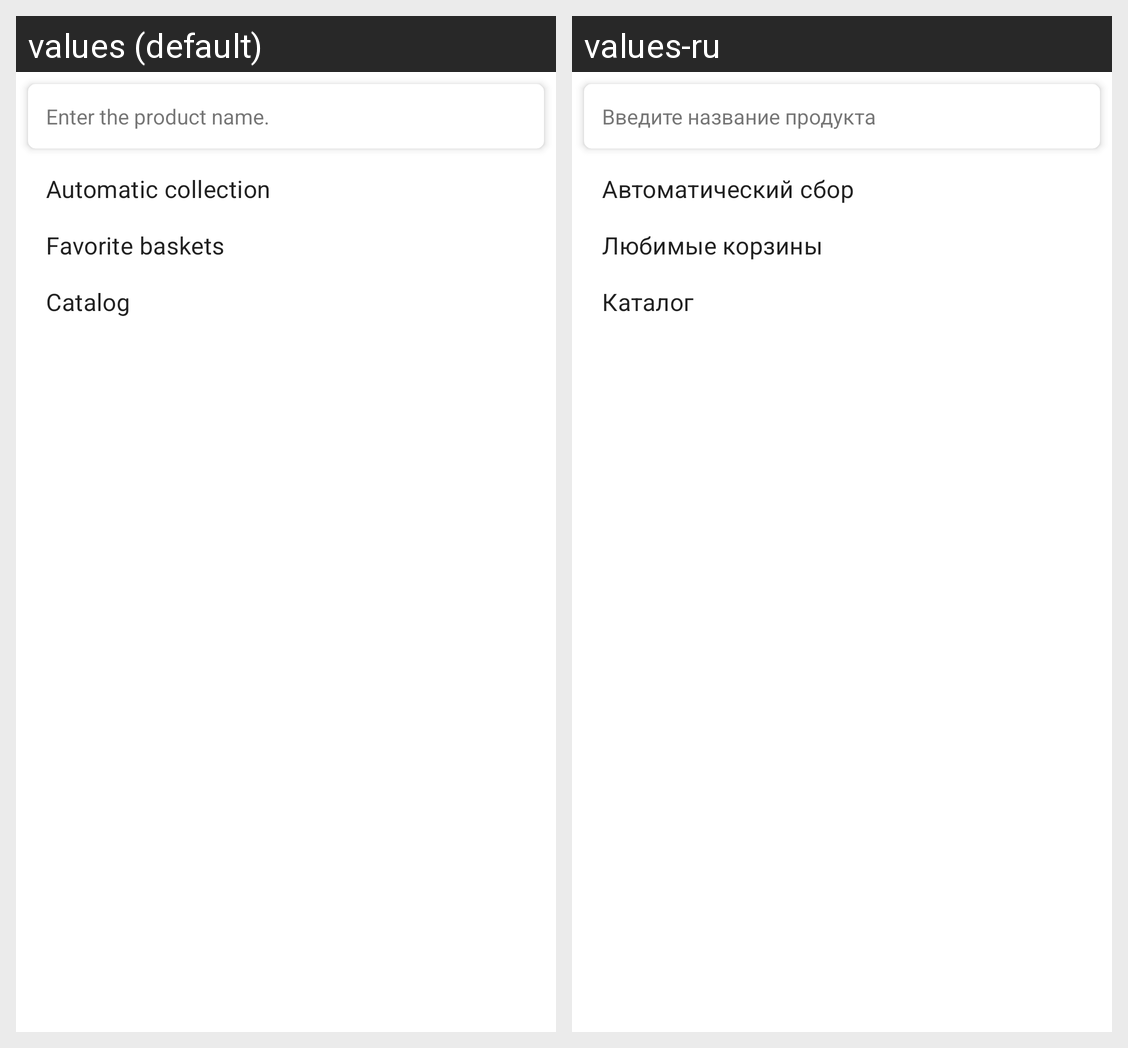

Translations of the strings shown on this Android screen, per locale in the grid:
Android screen res/layout/fragment_home.xml rendered under 2 locales, left to right: values (default), values-ru. Device: Nexus 5 (rendered at 1080×1920; each locale shown at half size, 540×960, under a caption strip naming it); theme AppTheme.
Strings drawn on this screen, with the default value and each locale's value (text and hints the layout hard-codes, and strings that could not be matched under every locale, appear in the picture but are not listed):

search_hint
  values: Enter the product name.
  values-ru: Введите название продукта

home_automatic_collection
  values: Automatic collection
  values-ru: Автоматический сбор

home_favorite_baskets
  values: Favorite baskets
  values-ru: Любимые корзины

home_catalog
  values: Catalog
  values-ru: Каталог
